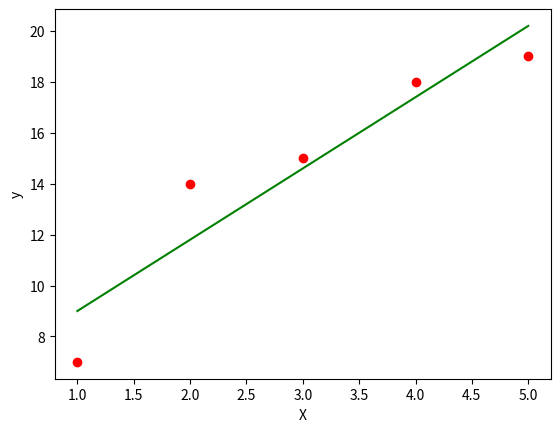

The matplotlib source for this figure:
#https://de.acervolima.com/losen-der-linearen-regression-in-python/

import numpy as np 
import matplotlib.pyplot as plt 

def reg (x,y):
    ''' This is a function to make a regression analysis.
    param x : np.array with dtype = np.float64 ; dependent variable
    param y : np.array with dtype = np.float64 ; independent variable
    output b1 : gradient 
    output b0 : intercept
    output se : squared error
    output mse : mean squared error 
    output rmse : root mean square error
    output R2 : R square'''

    n = np.size(x) # size of array (Größe des Arrays ermitteln)

    x_mean = np.mean(x) # mean of x values (Mittelwerte des arrays X berechnen) 
    y_mean = np.mean(y) # mean of y value (Mittelwerte des arrays Y berechnen)

    Sxy = np.sum(x*y)- n*x_mean*y_mean 
    Sxx = np.sum(x*x)-n*x_mean*x_mean 
  
    b1 = Sxy/Sxx  #gradient (Steigung)
    b0 = y_mean-b1*x_mean #intercept (Achsenabschnitt)

    y_pred = b1 * x + b0 #linear function (Aufstellen der Geradengleichung)

    error = y - y_pred 
    se = np.sum(error**2) 
  
    mse = se/n  
   
    rmse = np.sqrt(mse) 
  
    SSt = np.sum((y - y_mean)**2) 
    R2 = 1- (se/SSt) 

    return b1, b0, se, mse, rmse, R2 


if __name__ == '__main__':


    #Create a testdata
    x = np.array([1,2,3,4,5], dtype = np.float64)  #Abhängige Variable -> von y abhängig! (Bsp. Energie )
    y = np.array([7,14,15,18,19],dtype = np.float64) #Unabhängige Variable -> von x nixht abhängig! (Bsp. Produktion)

    b1, b0, se, mse, rmse, R2  = reg (x,y)

    print(f'gradient is {b1}.') #Ausgabe Steigung
    print(f'intercept is {b0}.') #Ausgabe Achsenabschnitt
    print(f'linear function is: {b1} * x + {b0}')
    print('squared error is:', se) 
    print('mean squared error is:', mse) 
    print('root mean square error is:', rmse) 
    print('R square is:', R2)

    #Make a plot 
    y_pred = b1 * x + b0
    plt.scatter(x, y, color = 'red')  #Farben der Punkt definiern 
    plt.plot(x, y_pred, color = 'green') #Farben der Regressionslinie (TREND) angeben
    plt.xlabel('X') 
    plt.ylabel('y') 

    plt.show()